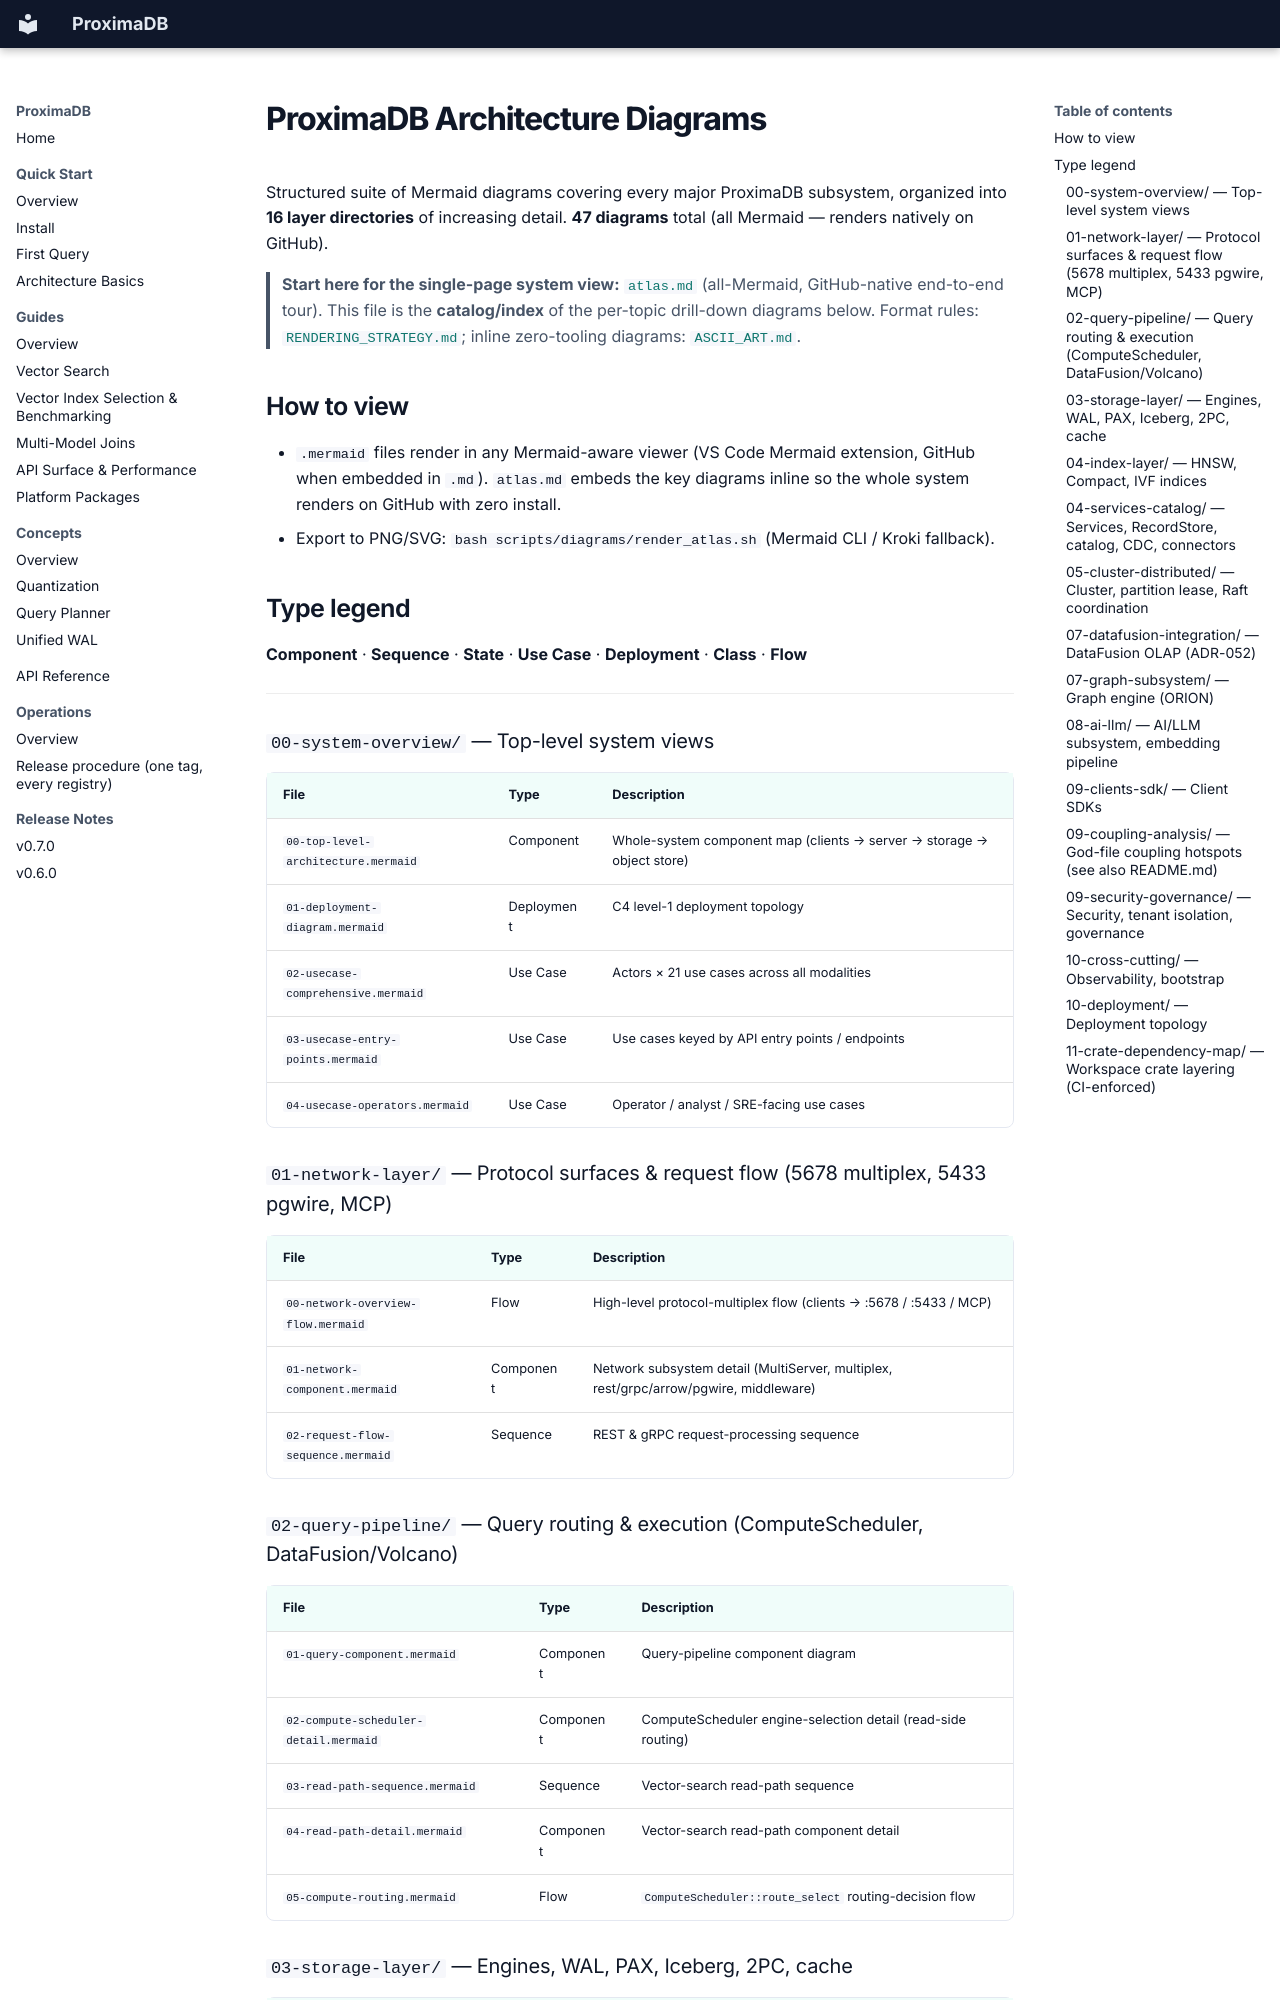

repository: anvai-labs/proximaDB · page: architecture-diagrams/index.html · generator: mkdocs

# ProximaDB Architecture Diagrams

Structured suite of Mermaid diagrams covering every major ProximaDB subsystem, organized into
**16 layer directories** of increasing detail. **47 diagrams** total (all Mermaid — renders
natively on GitHub).

> **Start here for the single-page system view:** [`atlas.md`](./atlas.md) (all-Mermaid,
> GitHub-native end-to-end tour). This file is the **catalog/index** of the per-topic drill-down
> diagrams below. Format rules: [`RENDERING_STRATEGY.md`](./RENDERING_STRATEGY.md);
> inline zero-tooling diagrams: [`ASCII_ART.md`](./ASCII_ART.md).

## How to view
- `.mermaid` files render in any Mermaid-aware viewer (VS Code Mermaid extension, GitHub when
  embedded in `.md`). `atlas.md` embeds the key diagrams inline so the whole system renders on
  GitHub with zero install.
- Export to PNG/SVG: `bash scripts/diagrams/render_atlas.sh` (Mermaid CLI / Kroki fallback).

## Type legend
**Component** · **Sequence** · **State** · **Use Case** · **Deployment** · **Class** · **Flow**

---

### `00-system-overview/` — Top-level system views
| File | Type | Description |
|---|---|---|
| `00-top-level-architecture.mermaid` | Component | Whole-system component map (clients → server → storage → object store) |
| `01-deployment-diagram.mermaid` | Deployment | C4 level-1 deployment topology |
| `02-usecase-comprehensive.mermaid` | Use Case | Actors × 21 use cases across all modalities |
| `03-usecase-entry-points.mermaid` | Use Case | Use cases keyed by API entry points / endpoints |
| `04-usecase-operators.mermaid` | Use Case | Operator / analyst / SRE-facing use cases |

### `01-network-layer/` — Protocol surfaces & request flow (5678 multiplex, 5433 pgwire, MCP)
| File | Type | Description |
|---|---|---|
| `00-network-overview-flow.mermaid` | Flow | High-level protocol-multiplex flow (clients → :5678 / :5433 / MCP) |
| `01-network-component.mermaid` | Component | Network subsystem detail (MultiServer, multiplex, rest/grpc/arrow/pgwire, middleware) |
| `02-request-flow-sequence.mermaid` | Sequence | REST & gRPC request-processing sequence |
